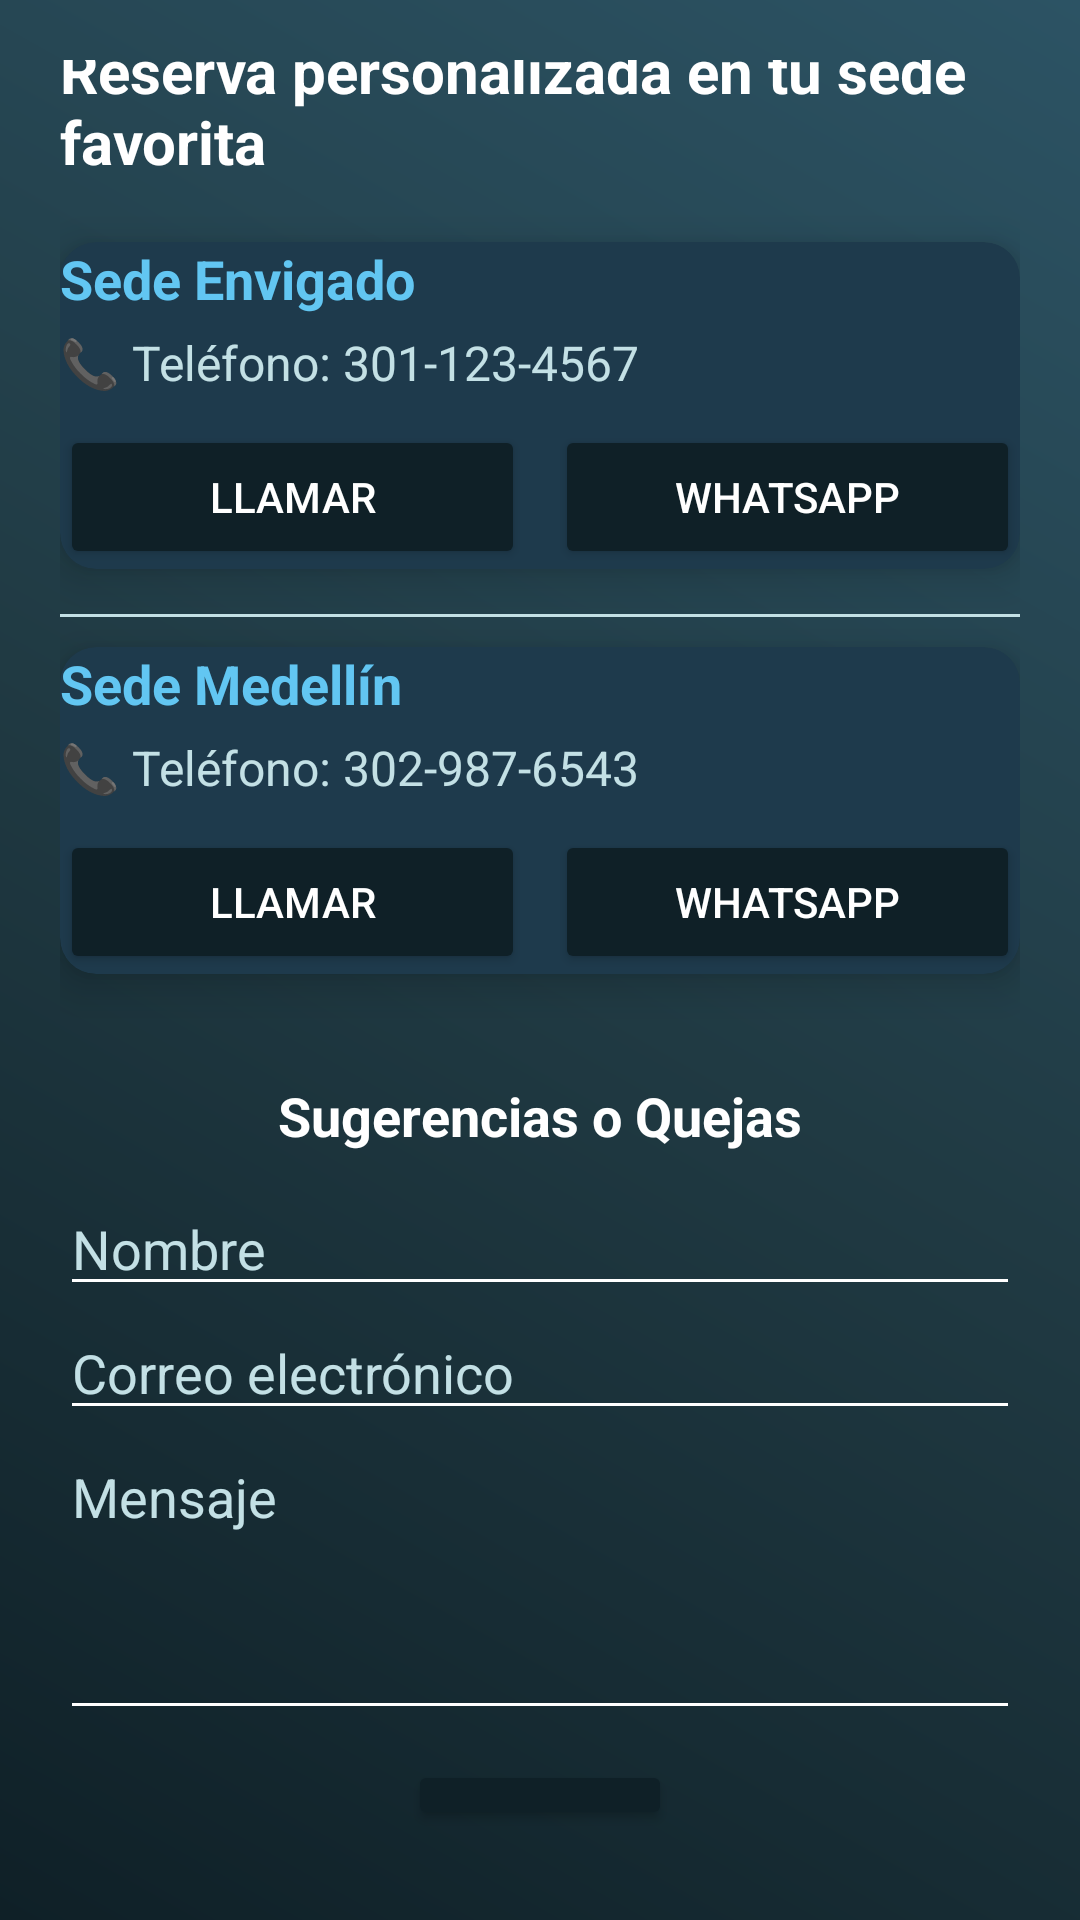

Write the Android layout XML for this screen, with the resource values it uses.
<!-- AndroidManifest.xml: application theme Theme.MyRestauranteAli -->
<!-- res/layout/activity_reserva.xml -->
<?xml version="1.0" encoding="utf-8"?>
<LinearLayout xmlns:android="http://schemas.android.com/apk/res/android"
    xmlns:androidx.cardview="http://schemas.android.com/apk/res-auto"
    android:layout_width="match_parent"
    android:layout_height="match_parent"
    android:orientation="vertical"
    android:padding="20dp"
    android:gravity="center"
    android:background="@drawable/gradient_background">

    
    <TextView
        android:layout_width="wrap_content"
        android:layout_height="wrap_content"
        android:text="Reserva personalizada en tu sede favorita"
        android:textSize="20sp"
        android:textStyle="bold"
        android:textColor="#FFFFFF"
        android:layout_marginBottom="20dp" />

    
    <androidx.cardview.widget.CardView
        android:layout_width="match_parent"
        android:layout_height="wrap_content"
        android:layout_marginBottom="15dp"
        androidx.cardview:cardCornerRadius="12dp"
        androidx.cardview:cardElevation="8dp"
        android:padding="15dp"
        android:backgroundTint="#1E3A4C">

        <LinearLayout
            android:layout_width="match_parent"
            android:layout_height="wrap_content"
            android:orientation="vertical">

            <TextView
                android:layout_width="wrap_content"
                android:layout_height="wrap_content"
                android:text="Sede Envigado"
                android:textSize="18sp"
                android:textStyle="bold"
                android:textColor="#62C6F2"
                android:layout_marginBottom="5dp"/>

            <TextView
                android:id="@+id/txtTelefonoEnvigado"
                android:layout_width="wrap_content"
                android:layout_height="wrap_content"
                android:text="📞 Teléfono: 301-123-4567"
                android:textSize="16sp"
                android:textColor="#C3E0E5"
                android:layout_marginBottom="10dp"/>

            <LinearLayout
                android:layout_width="match_parent"
                android:layout_height="wrap_content"
                android:orientation="horizontal"
                android:gravity="center">

                <Button
                    android:id="@+id/btnLlamarEnvigado"
                    android:layout_width="0dp"
                    android:layout_weight="1"
                    android:layout_height="wrap_content"
                    android:text="Llamar"
                    android:backgroundTint="#0F2027"
                    android:textColor="#FFFFFF"/>

                <View
                    android:layout_width="10dp"
                    android:layout_height="match_parent"/>

                <Button
                    android:id="@+id/btnWhatsAppEnvigado"
                    android:layout_width="0dp"
                    android:layout_weight="1"
                    android:layout_height="wrap_content"
                    android:text="WhatsApp"
                    android:backgroundTint="#0F2027"
                    android:textColor="#FFFFFF"/>
            </LinearLayout>
        </LinearLayout>
    </androidx.cardview.widget.CardView>

    
    <View
        android:layout_width="match_parent"
        android:layout_height="1dp"
        android:background="#C3E0E5"
        android:layout_marginBottom="10dp"/>

    
    <androidx.cardview.widget.CardView
        android:layout_width="match_parent"
        android:layout_height="wrap_content"
        android:layout_marginBottom="15dp"
        androidx.cardview:cardCornerRadius="12dp"
        androidx.cardview:cardElevation="8dp"
        android:padding="15dp"
        android:backgroundTint="#1E3A4C">

        <LinearLayout
            android:layout_width="match_parent"
            android:layout_height="wrap_content"
            android:orientation="vertical">

            <TextView
                android:layout_width="wrap_content"
                android:layout_height="wrap_content"
                android:text="Sede Medellín"
                android:textSize="18sp"
                android:textStyle="bold"
                android:textColor="#62C6F2"
                android:layout_marginBottom="5dp"/>

            <TextView
                android:id="@+id/txtTelefonoMedellin"
                android:layout_width="wrap_content"
                android:layout_height="wrap_content"
                android:text="📞 Teléfono: 302-987-6543"
                android:textSize="16sp"
                android:textColor="#C3E0E5"
                android:layout_marginBottom="10dp"/>

            <LinearLayout
                android:layout_width="match_parent"
                android:layout_height="wrap_content"
                android:orientation="horizontal"
                android:gravity="center">

                <Button
                    android:id="@+id/btnLlamarMedellin"
                    android:layout_width="0dp"
                    android:layout_weight="1"
                    android:layout_height="wrap_content"
                    android:text="Llamar"
                    android:backgroundTint="#0F2027"
                    android:textColor="#FFFFFF"/>

                <View
                    android:layout_width="10dp"
                    android:layout_height="match_parent"/>

                <Button
                    android:id="@+id/btnWhatsAppMedellin"
                    android:layout_width="0dp"
                    android:layout_weight="1"
                    android:layout_height="wrap_content"
                    android:text="WhatsApp"
                    android:backgroundTint="#0F2027"
                    android:textColor="#FFFFFF"/>
            </LinearLayout>
        </LinearLayout>
    </androidx.cardview.widget.CardView>

    
    <TextView
        android:layout_width="wrap_content"
        android:layout_height="wrap_content"
        android:text="Sugerencias o Quejas"
        android:textSize="18sp"
        android:textStyle="bold"
        android:textColor="#FFFFFF"
        android:layout_marginTop="20dp"
        android:layout_marginBottom="10dp"/>

    <EditText
        android:id="@+id/editNombre"
        android:layout_width="match_parent"
        android:layout_height="wrap_content"
        android:hint="Nombre"
        android:backgroundTint="#FFFFFF"
        android:textColor="#FFFFFF"
        android:textColorHint="#C3E0E5"/>

    <EditText
        android:id="@+id/editCorreo"
        android:layout_width="match_parent"
        android:layout_height="wrap_content"
        android:hint="Correo electrónico"
        android:inputType="textEmailAddress"
        android:backgroundTint="#FFFFFF"
        android:textColor="#FFFFFF"
        android:textColorHint="#C3E0E5"/>

    <EditText
        android:id="@+id/editMensaje"
        android:layout_width="match_parent"
        android:layout_height="100dp"
        android:hint="Mensaje"
        android:gravity="top"
        android:inputType="textMultiLine"
        android:backgroundTint="#FFFFFF"
        android:textColor="#FFFFFF"
        android:textColorHint="#C3E0E5"/>

    <Button
        android:id="@+id/btnEnviar"
        android:layout_width="wrap_content"
        android:layout_height="wrap_content"
        android:text="Enviar"
        android:layout_marginTop="10dp"
        android:backgroundTint="#0F2027"
        android:textColor="#FFFFFF"/>

    
    <LinearLayout
        android:layout_width="wrap_content"
        android:layout_height="wrap_content"
        android:orientation="horizontal"
        android:layout_marginTop="20dp">

        <Button
            android:id="@+id/btnFacebook"
            android:layout_width="wrap_content"
            android:layout_height="wrap_content"
            android:text="Facebook"
            android:backgroundTint="#4267B2"
            android:textColor="#FFFFFF"
            android:layout_marginEnd="10dp"/>

        <Button
            android:id="@+id/btnInstagram"
            android:layout_width="wrap_content"
            android:layout_height="wrap_content"
            android:text="Instagram"
            android:backgroundTint="#C13584"
            android:textColor="#FFFFFF"/>
    </LinearLayout>

</LinearLayout>
<!-- resources referenced by this layout -->
<resources>
  <!-- drawable gradient_background (drawable) -->
  <?xml version="1.0" encoding="utf-8"?>
  <layer-list xmlns:android="http://schemas.android.com/apk/res/android">
      <item>
          <shape android:shape="rectangle">
              <gradient
                  android:angle="45"
                  android:startColor="#0F2027"
                  android:centerColor="#203A43"
                  android:endColor="#2C5364" />
          </shape>
      </item>
  </layer-list>
  <style name="Theme.MyRestauranteAli" parent="Theme.MaterialComponents.DayNight.DarkActionBar">
          
          <item name="colorPrimary">@color/purple_500</item>
          <item name="colorPrimaryVariant">@color/purple_700</item>
          <item name="colorOnPrimary">@color/white</item>
          
          <item name="colorSecondary">@color/teal_200</item>
          <item name="colorSecondaryVariant">@color/teal_700</item>
          <item name="colorOnSecondary">@color/black</item>
          
          <item name="android:statusBarColor">?attr/colorPrimaryVariant</item>
          
      </style>
  <!-- not gathered from this repository: default colours our renderer supplied (Android Studio template values) -->
  <color name="purple_500">#FF6200EE</color>
  <color name="purple_700">#FF3700B3</color>
  <color name="teal_200">#FF03DAC5</color>
  <color name="teal_700">#FF018786</color>
  <color name="black">#FF000000</color>
  <color name="white">#FFFFFFFF</color>
</resources>
